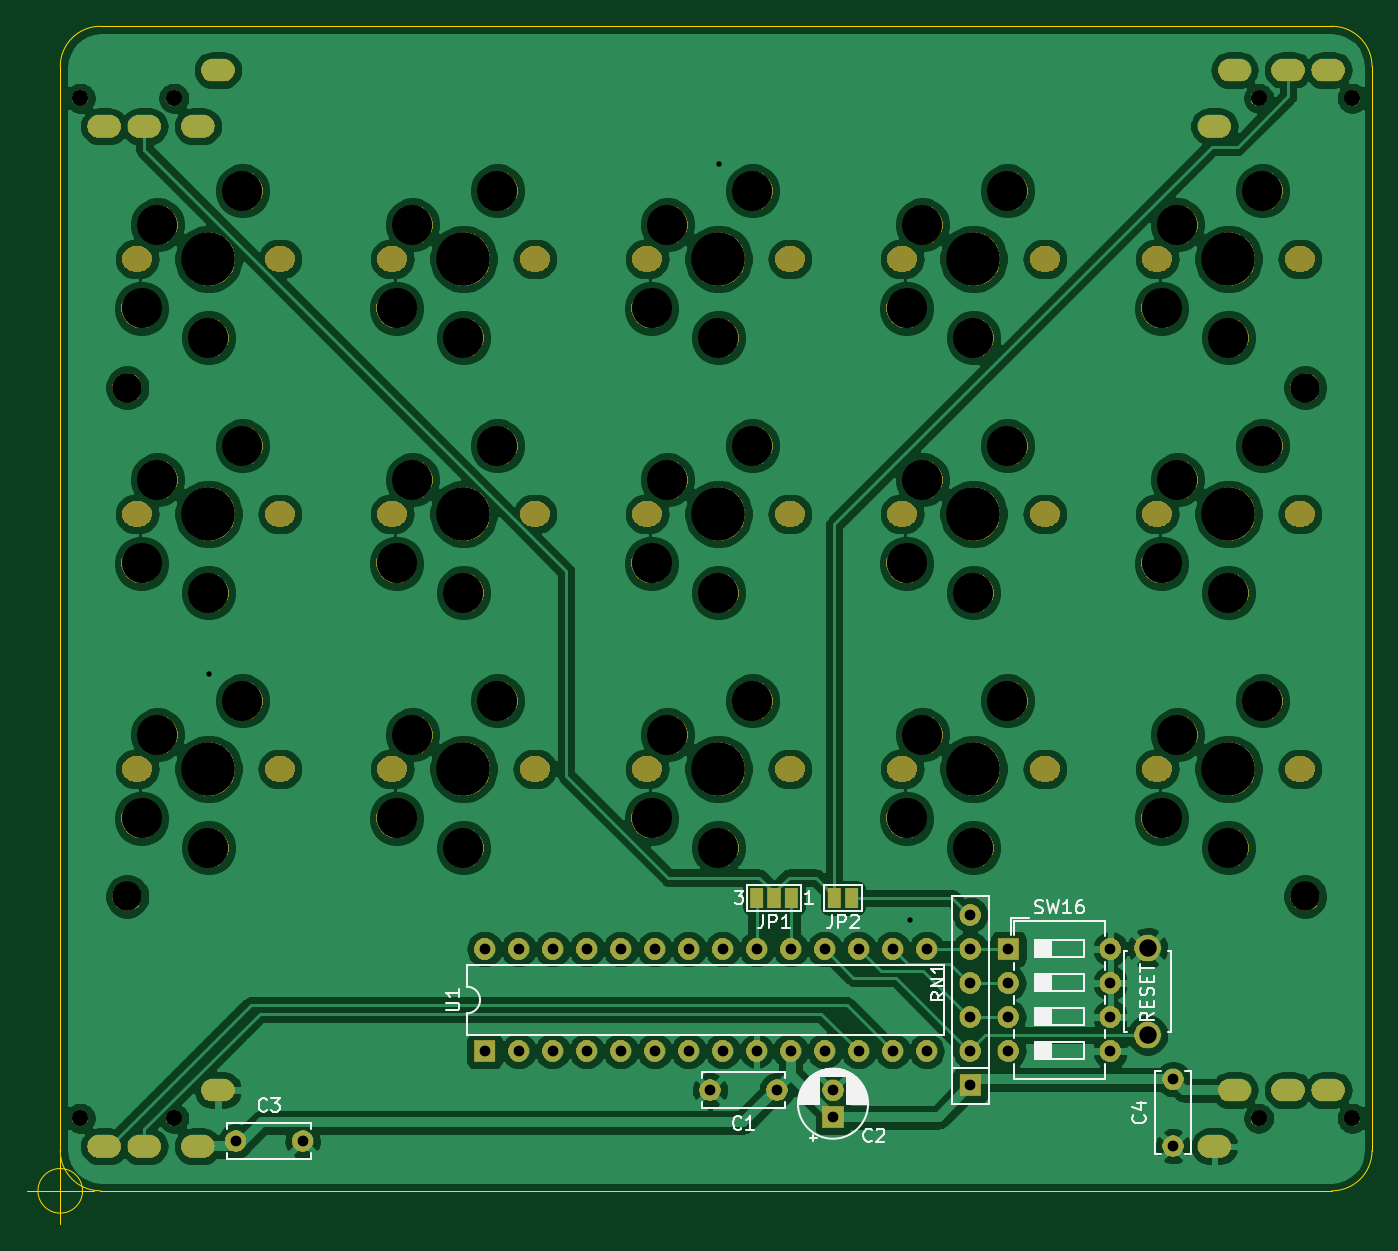
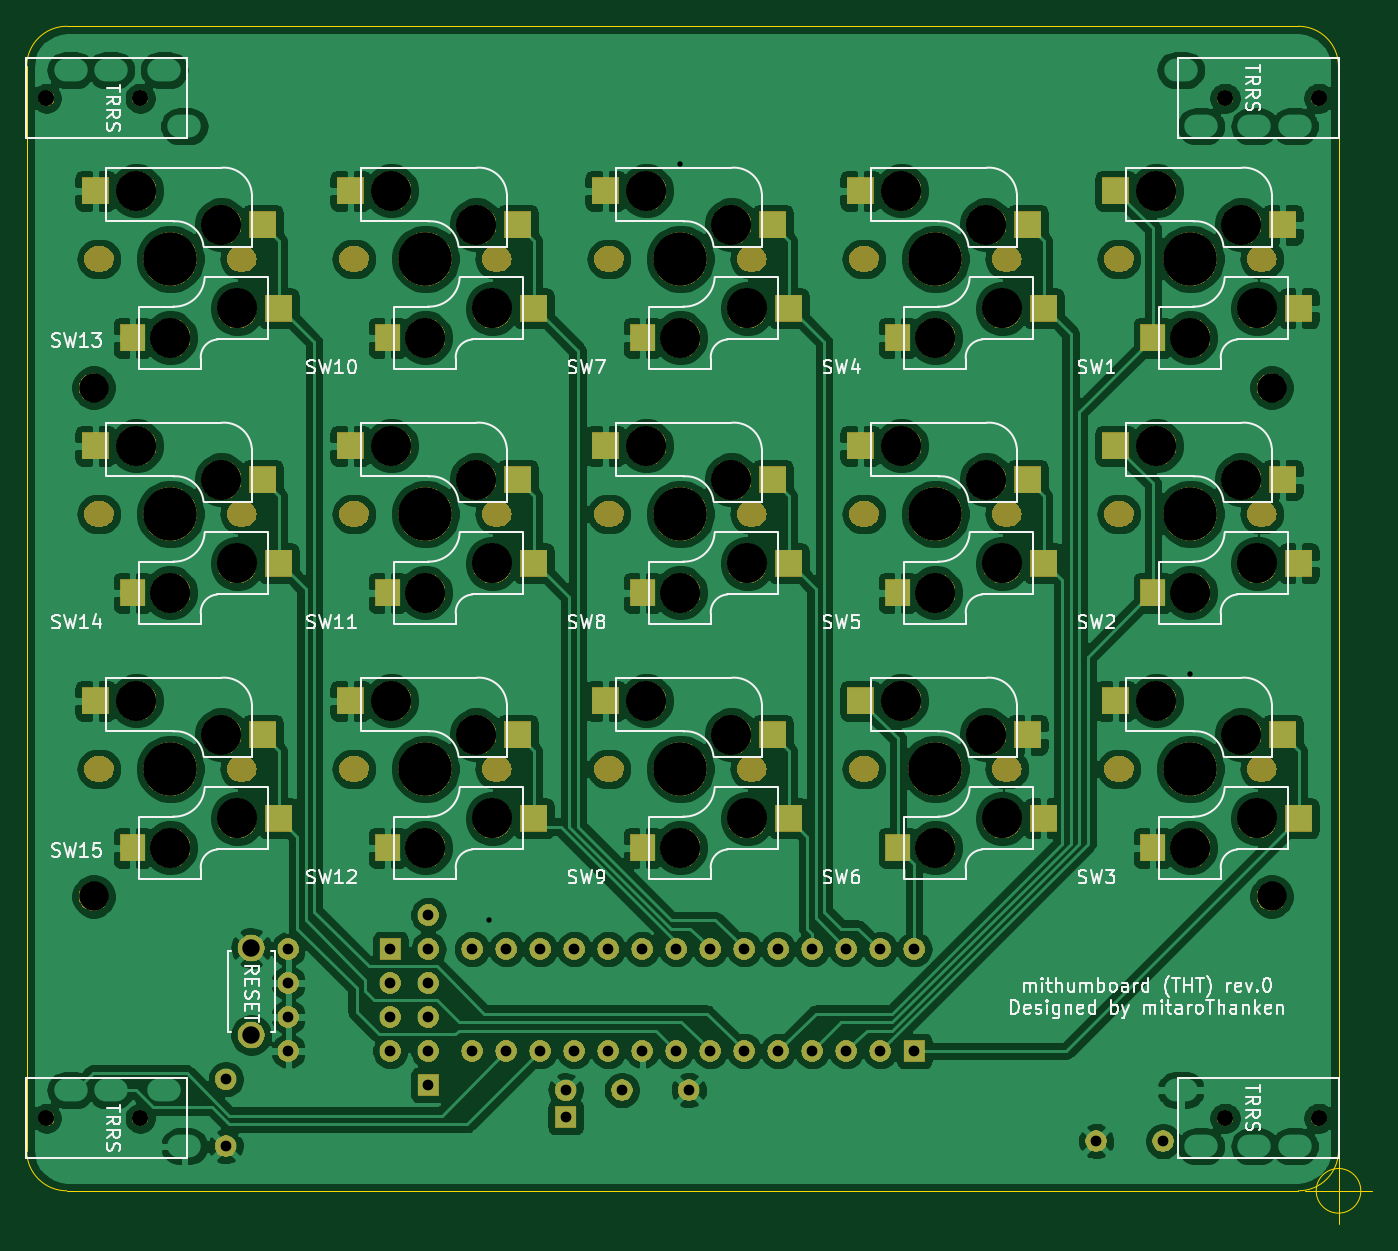
Circuit board: 10 layer files. Board 100.5 x 89.5 mm.
- bottom_copper: mithumboard-B_Cu.gbl (351257 bytes)
- bottom_mask: mithumboard-B_Mask.gbs (207159 bytes)
- paste: mithumboard-B_Paste.gbp (2185 bytes)
- bottom_silk: mithumboard-B_SilkS.gbo (49161 bytes)
- outline: mithumboard-Edge_Cuts.gm1 (1152 bytes)
- top_copper: mithumboard-F_Cu.gtl (283282 bytes)
- top_mask: mithumboard-F_Mask.gts (216856 bytes)
- paste: mithumboard-F_Paste.gtp (493 bytes)
- top_silk: mithumboard-F_SilkS.gto (21125 bytes)
- drill: mithumboard.drl (5021 bytes)

=== bottom_copper: mithumboard-B_Cu.gbl (351257 bytes, source omitted) ===
=== bottom_mask: mithumboard-B_Mask.gbs (207159 bytes, source omitted) ===
=== paste: mithumboard-B_Paste.gbp ===
G04 #@! TF.GenerationSoftware,KiCad,Pcbnew,(5.1.0)-1*
G04 #@! TF.CreationDate,2019-04-24T01:58:38+09:00*
G04 #@! TF.ProjectId,mithumboard,6d697468-756d-4626-9f61-72642e6b6963,rev?*
G04 #@! TF.SameCoordinates,Original*
G04 #@! TF.FileFunction,Paste,Bot*
G04 #@! TF.FilePolarity,Positive*
%FSLAX46Y46*%
G04 Gerber Fmt 4.6, Leading zero omitted, Abs format (unit mm)*
G04 Created by KiCad (PCBNEW (5.1.0)-1) date 2019-04-24 01:58:38*
%MOMM*%
%LPD*%
G04 APERTURE LIST*
%ADD10R,2.000000X2.000000*%
%ADD11R,1.900000X2.000000*%
G04 APERTURE END LIST*
D10*
X120125001Y-80125001D03*
D11*
X131025001Y-82325001D03*
D10*
X121325001Y-73885001D03*
X133825001Y-71345001D03*
X62975001Y-61075001D03*
D11*
X73875001Y-63275001D03*
D10*
X64175001Y-54835001D03*
X76675001Y-52295001D03*
X62975001Y-80125001D03*
D11*
X73875001Y-82325001D03*
D10*
X64175001Y-73885001D03*
X76675001Y-71345001D03*
X62975001Y-99175001D03*
D11*
X73875001Y-101375001D03*
D10*
X64175001Y-92935001D03*
X76675001Y-90395001D03*
X82025001Y-61075001D03*
D11*
X92925001Y-63275001D03*
D10*
X83225001Y-54835001D03*
X95725001Y-52295001D03*
X82025001Y-80125001D03*
D11*
X92925001Y-82325001D03*
D10*
X83225001Y-73885001D03*
X95725001Y-71345001D03*
X82025001Y-99175001D03*
D11*
X92925001Y-101375001D03*
D10*
X83225001Y-92935001D03*
X95725001Y-90395001D03*
X101075001Y-61075001D03*
D11*
X111975001Y-63275001D03*
D10*
X102275001Y-54835001D03*
X114775001Y-52295001D03*
X101075001Y-80125001D03*
D11*
X111975001Y-82325001D03*
D10*
X102275001Y-73885001D03*
X114775001Y-71345001D03*
X101075001Y-99175001D03*
D11*
X111975001Y-101375001D03*
D10*
X102275001Y-92935001D03*
X114775001Y-90395001D03*
X120125001Y-61075001D03*
D11*
X131025001Y-63275001D03*
D10*
X121325001Y-54835001D03*
X133825001Y-52295001D03*
X120125001Y-99175001D03*
D11*
X131025001Y-101375001D03*
D10*
X121325001Y-92935001D03*
X133825001Y-90395001D03*
X139175001Y-61075001D03*
D11*
X150075001Y-63275001D03*
D10*
X140375001Y-54835001D03*
X152875001Y-52295001D03*
X139175001Y-80125001D03*
D11*
X150075001Y-82325001D03*
D10*
X140375001Y-73885001D03*
X152875001Y-71345001D03*
X139175001Y-99175001D03*
D11*
X150075001Y-101375001D03*
D10*
X140375001Y-92935001D03*
X152875001Y-90395001D03*
M02*

=== bottom_silk: mithumboard-B_SilkS.gbo (49161 bytes, source omitted) ===
=== outline: mithumboard-Edge_Cuts.gm1 ===
G04 #@! TF.GenerationSoftware,KiCad,Pcbnew,(5.1.0)-1*
G04 #@! TF.CreationDate,2019-04-24T01:58:39+09:00*
G04 #@! TF.ProjectId,mithumboard,6d697468-756d-4626-9f61-72642e6b6963,rev?*
G04 #@! TF.SameCoordinates,Original*
G04 #@! TF.FileFunction,Profile,NP*
%FSLAX46Y46*%
G04 Gerber Fmt 4.6, Leading zero omitted, Abs format (unit mm)*
G04 Created by KiCad (PCBNEW (5.1.0)-1) date 2019-04-24 01:58:39*
%MOMM*%
%LPD*%
G04 APERTURE LIST*
%ADD10C,0.100000*%
G04 APERTURE END LIST*
D10*
X61666666Y-127000000D02*
G75*
G03X61666666Y-127000000I-1666666J0D01*
G01*
X57500000Y-127000000D02*
X62500000Y-127000000D01*
X60000000Y-124500000D02*
X60000000Y-129500000D01*
X63000000Y-127000000D02*
G75*
G02X60000000Y-124000000I0J3000000D01*
G01*
X158000000Y-124000000D02*
G75*
G02X155000000Y-127000000I-3000000J0D01*
G01*
X155000000Y-40000000D02*
G75*
G02X158000000Y-43000000I0J-3000000D01*
G01*
X60000000Y-43000000D02*
G75*
G02X63000000Y-40000000I3000000J0D01*
G01*
X155000000Y-40000000D02*
X63000000Y-40000000D01*
X158000000Y-124000000D02*
X158000000Y-43000000D01*
X63000000Y-127000000D02*
X155000000Y-127000000D01*
X60000000Y-43000000D02*
X60000000Y-124000000D01*
M02*

=== top_copper: mithumboard-F_Cu.gtl (283282 bytes, source omitted) ===
=== top_mask: mithumboard-F_Mask.gts (216856 bytes, source omitted) ===
=== paste: mithumboard-F_Paste.gtp ===
G04 #@! TF.GenerationSoftware,KiCad,Pcbnew,(5.1.0)-1*
G04 #@! TF.CreationDate,2019-04-24T01:58:38+09:00*
G04 #@! TF.ProjectId,mithumboard,6d697468-756d-4626-9f61-72642e6b6963,rev?*
G04 #@! TF.SameCoordinates,Original*
G04 #@! TF.FileFunction,Paste,Top*
G04 #@! TF.FilePolarity,Positive*
%FSLAX46Y46*%
G04 Gerber Fmt 4.6, Leading zero omitted, Abs format (unit mm)*
G04 Created by KiCad (PCBNEW (5.1.0)-1) date 2019-04-24 01:58:38*
%MOMM*%
%LPD*%
G04 APERTURE LIST*
G04 APERTURE END LIST*
M02*

=== top_silk: mithumboard-F_SilkS.gto (21125 bytes, source omitted) ===
=== drill: mithumboard.drl ===
M48
; DRILL file {KiCad (5.1.0)-1} date 2019/04/24 1:58:45
; FORMAT={-:-/ absolute / metric / decimal}
; #@! TF.CreationDate,2019-04-24T01:58:45+09:00
; #@! TF.GenerationSoftware,Kicad,Pcbnew,(5.1.0)-1
FMAT,2
METRIC
T1C0.400
T2C0.800
T3C1.000
T4C1.300
T5C1.200
T6C1.900
T7C2.200
T8C3.000
T9C4.000
%
G90
G05
T1
X71.12Y-88.36
X109.22Y-50.26
X123.444Y-106.775
T2
X127.989Y-106.394
X127.989Y-108.934
X127.989Y-111.474
X127.989Y-114.014
X127.989Y-116.554
X127.989Y-119.094
X117.73Y-119.49
X117.73Y-121.49
X130.833Y-108.934
X130.833Y-111.474
X130.833Y-114.014
X130.833Y-116.554
X138.453Y-108.934
X138.453Y-111.474
X138.453Y-114.014
X138.453Y-116.554
X143.129Y-118.666
X143.129Y-123.666
X91.694Y-108.934
X91.694Y-116.554
X94.234Y-108.934
X94.234Y-116.554
X96.774Y-108.934
X96.774Y-116.554
X99.314Y-108.934
X99.314Y-116.554
X101.854Y-108.934
X101.854Y-116.554
X104.394Y-108.934
X104.394Y-116.554
X106.934Y-108.934
X106.934Y-116.554
X109.474Y-108.934
X109.474Y-116.554
X112.014Y-108.934
X112.014Y-116.554
X114.554Y-108.934
X114.554Y-116.554
X117.094Y-108.934
X117.094Y-116.554
X119.634Y-108.934
X119.634Y-116.554
X122.174Y-108.934
X122.174Y-116.554
X124.714Y-108.934
X124.714Y-116.554
X73.105Y-123.285
X78.105Y-123.285
X108.538Y-119.475
X113.538Y-119.475
T4
X141.224Y-108.859
X141.224Y-115.359
T5
X149.525Y-121.575
X156.525Y-121.575
X61.48Y-121.575
X68.48Y-121.575
X149.525Y-45.375
X156.525Y-45.375
X61.48Y-45.375
X68.48Y-45.375
T7
X153.0Y-67.0
X153.0Y-105.0
X65.0Y-105.0
X65.0Y-67.0
T8
X85.125Y-80.125
X86.315Y-73.885
X90.125Y-82.325
X92.665Y-71.345
X123.225Y-99.175
X124.415Y-92.935
X128.225Y-101.375
X130.765Y-90.395
X85.125Y-61.075
X86.315Y-54.835
X90.125Y-63.275
X92.665Y-52.295
X104.175Y-61.075
X105.365Y-54.835
X109.175Y-63.275
X111.715Y-52.295
X66.075Y-61.075
X67.265Y-54.835
X71.075Y-63.275
X73.615Y-52.295
X66.075Y-80.125
X67.265Y-73.885
X71.075Y-82.325
X73.615Y-71.345
X66.075Y-99.175
X67.265Y-92.935
X71.075Y-101.375
X73.615Y-90.395
X123.225Y-61.075
X124.415Y-54.835
X128.225Y-63.275
X130.765Y-52.295
X142.275Y-61.075
X143.465Y-54.835
X147.275Y-63.275
X149.815Y-52.295
X104.175Y-99.175
X105.365Y-92.935
X109.175Y-101.375
X111.715Y-90.395
X85.125Y-99.175
X86.315Y-92.935
X90.125Y-101.375
X92.665Y-90.395
X142.275Y-99.175
X143.465Y-92.935
X147.275Y-101.375
X149.815Y-90.395
X104.175Y-80.125
X105.365Y-73.885
X109.175Y-82.325
X111.715Y-71.345
X142.275Y-80.125
X143.465Y-73.885
X147.275Y-82.325
X149.815Y-71.345
X123.225Y-80.125
X124.415Y-73.885
X128.225Y-82.325
X130.765Y-71.345
T9
X90.125Y-76.425
X128.225Y-95.475
X90.125Y-57.375
X109.175Y-57.375
X71.075Y-57.375
X71.075Y-76.425
X71.075Y-95.475
X128.225Y-57.375
X147.275Y-57.375
X109.175Y-95.475
X90.125Y-95.475
X147.275Y-95.475
X109.175Y-76.425
X147.275Y-76.425
X128.225Y-76.425
T3
G00X145.975Y-123.675
M15
G01X146.475Y-123.675
M16
G05
G00X147.475Y-119.475
M15
G01X147.975Y-119.475
M16
G05
G00X151.475Y-119.475
M15
G01X151.975Y-119.475
M16
G05
G00X154.475Y-119.475
M15
G01X154.975Y-119.475
M16
G05
G00X63.53Y-123.675
M15
G01X63.03Y-123.675
M16
G05
G00X66.53Y-123.675
M15
G01X66.03Y-123.675
M16
G05
G00X70.53Y-123.675
M15
G01X70.03Y-123.675
M16
G05
G00X72.03Y-119.475
M15
G01X71.53Y-119.475
M16
G05
G00X145.975Y-47.475
M15
G01X146.475Y-47.475
M16
G05
G00X147.475Y-43.275
M15
G01X147.975Y-43.275
M16
G05
G00X151.475Y-43.275
M15
G01X151.975Y-43.275
M16
G05
G00X154.475Y-43.275
M15
G01X154.975Y-43.275
M16
G05
G00X63.53Y-47.475
M15
G01X63.03Y-47.475
M16
G05
G00X66.53Y-47.475
M15
G01X66.03Y-47.475
M16
G05
G00X70.53Y-47.475
M15
G01X70.03Y-47.475
M16
G05
G00X72.03Y-43.275
M15
G01X71.53Y-43.275
M16
G05
T6
G00X122.73Y-57.375
M15
G01X123.05Y-57.375
M16
G05
G00X133.4Y-57.375
M15
G01X133.72Y-57.375
M16
G05
G00X141.78Y-57.375
M15
G01X142.1Y-57.375
M16
G05
G00X152.45Y-57.375
M15
G01X152.77Y-57.375
M16
G05
G00X103.68Y-95.475
M15
G01X104.0Y-95.475
M16
G05
G00X114.35Y-95.475
M15
G01X114.67Y-95.475
M16
G05
G00X84.63Y-95.475
M15
G01X84.95Y-95.475
M16
G05
G00X95.3Y-95.475
M15
G01X95.62Y-95.475
M16
G05
G00X141.78Y-95.475
M15
G01X142.1Y-95.475
M16
G05
G00X152.45Y-95.475
M15
G01X152.77Y-95.475
M16
G05
G00X103.68Y-76.425
M15
G01X104.0Y-76.425
M16
G05
G00X114.35Y-76.425
M15
G01X114.67Y-76.425
M16
G05
G00X141.78Y-76.425
M15
G01X142.1Y-76.425
M16
G05
G00X152.45Y-76.425
M15
G01X152.77Y-76.425
M16
G05
G00X122.73Y-76.425
M15
G01X123.05Y-76.425
M16
G05
G00X133.4Y-76.425
M15
G01X133.72Y-76.425
M16
G05
G00X84.63Y-76.425
M15
G01X84.95Y-76.425
M16
G05
G00X95.3Y-76.425
M15
G01X95.62Y-76.425
M16
G05
G00X122.73Y-95.475
M15
G01X123.05Y-95.475
M16
G05
G00X133.4Y-95.475
M15
G01X133.72Y-95.475
M16
G05
G00X84.63Y-57.375
M15
G01X84.95Y-57.375
M16
G05
G00X95.3Y-57.375
M15
G01X95.62Y-57.375
M16
G05
G00X103.68Y-57.375
M15
G01X104.0Y-57.375
M16
G05
G00X114.35Y-57.375
M15
G01X114.67Y-57.375
M16
G05
G00X65.58Y-57.375
M15
G01X65.9Y-57.375
M16
G05
G00X76.25Y-57.375
M15
G01X76.57Y-57.375
M16
G05
G00X65.58Y-76.425
M15
G01X65.9Y-76.425
M16
G05
G00X76.25Y-76.425
M15
G01X76.57Y-76.425
M16
G05
G00X65.58Y-95.475
M15
G01X65.9Y-95.475
M16
G05
G00X76.25Y-95.475
M15
G01X76.57Y-95.475
M16
G05
T0
M30

